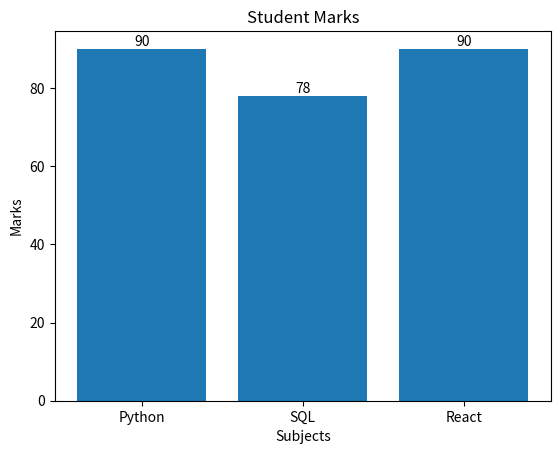

Here is the Python script that generated this plot:
import matplotlib.pyplot as plt

subjects = ["Python", "SQL", "React"]
marks = [90, 78, 90]

bars = plt.bar(subjects, marks)

plt.title("Student Marks")
plt.xlabel("Subjects")
plt.ylabel("Marks")

for bar in bars:
    plt.text(
        bar.get_x() + bar.get_width() / 2,
        bar.get_height(),
        str(bar.get_height()),
        ha="center",
        va="bottom"
    )

plt.show()
